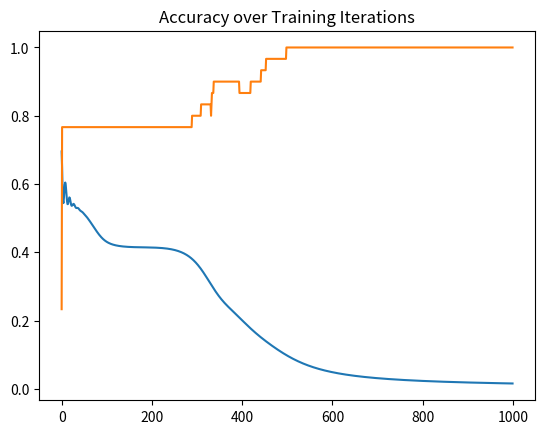

Write Python code to recreate this figure.
'''
This code builds a simple Recurrent Neural Network for sequence/time series classification. 
A very simple sequence is fed into a 2 Layer RNN, to obtain predictions. 

Architecture:

y(t): (1x1) prediction at time t
a(t): (10x1) hidden activation at time t
x(t): (3x1) input at time t
  

          y(1)   y(2)          y(30)
           |      |             |
 a(0) -> a(1) -> a(2) -> .... a(30)
           |      |             |
          x(1)   x(2)          x(2)
          
Since activations effect activations & predictions in the future, backpropagation through time involves calculating the 
gradients for every activation through same period and future predictions. The inspiration for this has been the 5th Module
of Andrew Ng's Deep Learning specialization on Coursera. 

'''

# Generate a Simple Sequence
import numpy as np

def random_sequence(possible_values, length, seed):
    np.random.seed(seed)
    x = []
    for i in range(length):
        n = np.random.choice(possible_values)
        x.append(n)
    return x

def as_some_function_of_(x):
    y = x.copy()
    for i in range(len(x)):
        if i == 0:
            y[i] = 0
        elif ((x[i] - x[i - 1]) == 1):
            y[i] = 1
        else:
            y[i] = 0
    return y

def oneHotEncode(x):
    rows, columns = len(np.unique(x)), x.shape[1]
    result = np.zeros((rows, columns), dtype='int')
    for i in range(columns):
        result[x[0][i], i] = 1
    return result

x = random_sequence([0, 1, 2], length=30, seed=2)
y = as_some_function_of_(x)
x, y = np.array(x).reshape(1, -1), np.array(y).reshape(1, -1)
X = oneHotEncode(x)

print('''\nSequence Logic:
x = 0 or 1 or 2 with equal probability
y = 1 if x(t)==x(t-1) + 1
  = 0 otherwise \n''')
print('Raw Input "x":', x, x.shape)
print('Output    "y":', y, y.shape)
print('One Hot Encoded "X": \n', X, X.shape)

# Build Model
def initParam(x, y, nodes, scale=0.01):
    np.random.seed(10)
    a = np.zeros((nodes, 1))
    Waa = np.random.normal(0, 1, (a.shape[0], a.shape[0])) * scale
    Wax = np.random.normal(0, 1, (a.shape[0], x.shape[0])) * scale
    Ba, By = np.zeros((nodes, 1)), np.zeros((1, 1))
    Way = np.random.normal(0, 1, (y[:, 0].shape[0], a.shape[0])) * scale
    params = (Waa, Wax, Way, Ba, By)
    return params

def sigmoid(x):
    return np.divide(1, 1 + np.exp(-x))

def logloss(y, yhat):
    return - np.mean(y * np.log(yhat) + (1 - y) * np.log((1 - yhat)))

def accuracy(y, yhat):
    return np.mean(np.where(np.where(yhat > 0.5, 1, 0) == y, 1, 0))

def feed_forward(X, y, params):
    (Waa, Wax, Way, Ba, By) = params
    T, yhat = X.shape[1], np.zeros(y.shape)
    a = np.zeros((Waa.shape[1], y.shape[1] + 1))
    for i in range(T):
        x_prev = X[:, [i]]
        a_prev = a[:, [i]]

        a_post = sigmoid(np.dot(Waa, a_prev) + np.dot(Wax, x_prev) + Ba)
        yhat_i = sigmoid(np.dot(Way, a_post) + By)

        a[:, [i + 1]] = a_post
        yhat[:, [i]] = yhat_i
    return yhat, a

def backprop(yhat, y, a, X, params):
    (Waa, Wax, Way, Ba, By) = params
    dWaa, dWax, dWay, dBa, dBy = 0 * Waa, 0 * Wax, 0 * Way, 0 * Ba, 0 * By

    T = y.shape[1]
    dZ = (1 / T) * (yhat - y)
    temp1, temp2 = 0, 0
    for i in range(T, 0, -1):
        dZ_t, a_t, x_t = dZ[:, [i - 1]], a[:, [i]], X[:, [i - 1]]

        # Top Layer Gradients
        dWay += np.dot(dZ_t, a_t.T)
        dBy += dZ_t

        # Recursive Gradients
        da_t = np.dot(dZ_t, Way).T + temp2
        temp1 = sigmoid(np.dot(Waa, a[:, [i - 1]]) + np.dot(Wax, X[:, [i - 1]]) + Ba)
        temp2 = temp1 * (1 - temp1) * np.dot(da_t.T, dWaa).T
        dz_t = da_t * (a_t * (1 - a_t))

        # Bottom Layer Gradients
        dWaa += np.dot(dz_t, a[:, [i - 1]].T)
        dWax += np.dot(dz_t, x_t.T)
        dBa += dz_t

    dparams = (dWaa, dWax, dWay, dBa, dBy)
    return dparams

def gradientUpdate(params, dparams, momentum, lrate=0.05):
    (mWaa, mWax, mWay, mBa, mBy) = momentum
    (Waa, Wax, Way, Ba, By) = params
    (dWaa, dWax, dWay, dBa, dBy) = dparams

    mWay = 0.9 * mWay + lrate * dWay
    mBy = 0.9 * mBy + lrate * dBy
    mWaa = 0.9 * mWaa + lrate * dWaa
    mWax = 0.9 * mWax + lrate * dWax
    mBa = 0.9 * mBa + lrate * dBa
    Way -= mWay
    By -= mBy
    Waa -= mWaa
    Wax -= mWax
    Ba -= mBa

    momentum = (mWaa, mWax, mWay, mBa, mBy)
    params = (Waa, Wax, Way, Ba, By)
    return params, momentum

# RNN
def RNN(X, y, hidden_layer_nodes, iterations, learning_rate):
    params = initParam(X, y, nodes=hidden_layer_nodes)

    momentum = (0, 0, 0, 0, 0)
    loss_path, accuracy_path = [], []

    for i in range(iterations):
        yhat, a = feed_forward(X, y, params)
        dparams = backprop(yhat, y, a, X, params)
        params, momentum = gradientUpdate(params, dparams,
                                          momentum, lrate=learning_rate)
        loss_path.append(logloss(y, yhat))
        accuracy_path.append(accuracy(y, yhat))

    return yhat, loss_path, accuracy_path, params


# Train Model
yhat, loss_path, accuracy_path, params = RNN(X, y, hidden_layer_nodes=10, iterations=1000, learning_rate=0.2)

# Evaluate on Training Set
print('Eval on Training Set')
print('Predicted:', np.where(yhat > 0.5, 1, 0))
print('Actual   :', y)

import matplotlib.pyplot as plt
print('Loss & Accuracy over Training Iterations')
plt.plot(loss_path)
plt.title('Loss over Training Iterations')
plt.show()

plt.plot(accuracy_path)
plt.title('Accuracy over Training Iterations')
plt.show()

# Evaluate on Test Set
print('Eval on new Test Example --  Ensure seed is different')
x = random_sequence([0, 1, 2], length=30, seed=41)
y = as_some_function_of_(x)
x, y = np.array(x).reshape(1, -1), np.array(y).reshape(1, -1)
X = oneHotEncode(x)
yhat, a = feed_forward(X, y, params)

print('Test "x"   :', x)
print('Test "y"   :', y)
print('Predictions:', np.where(yhat > 0.5, 1, 0))
print('Test Accuracy:', accuracy(y, yhat))
print('Test Logloss:', logloss(y, yhat))
